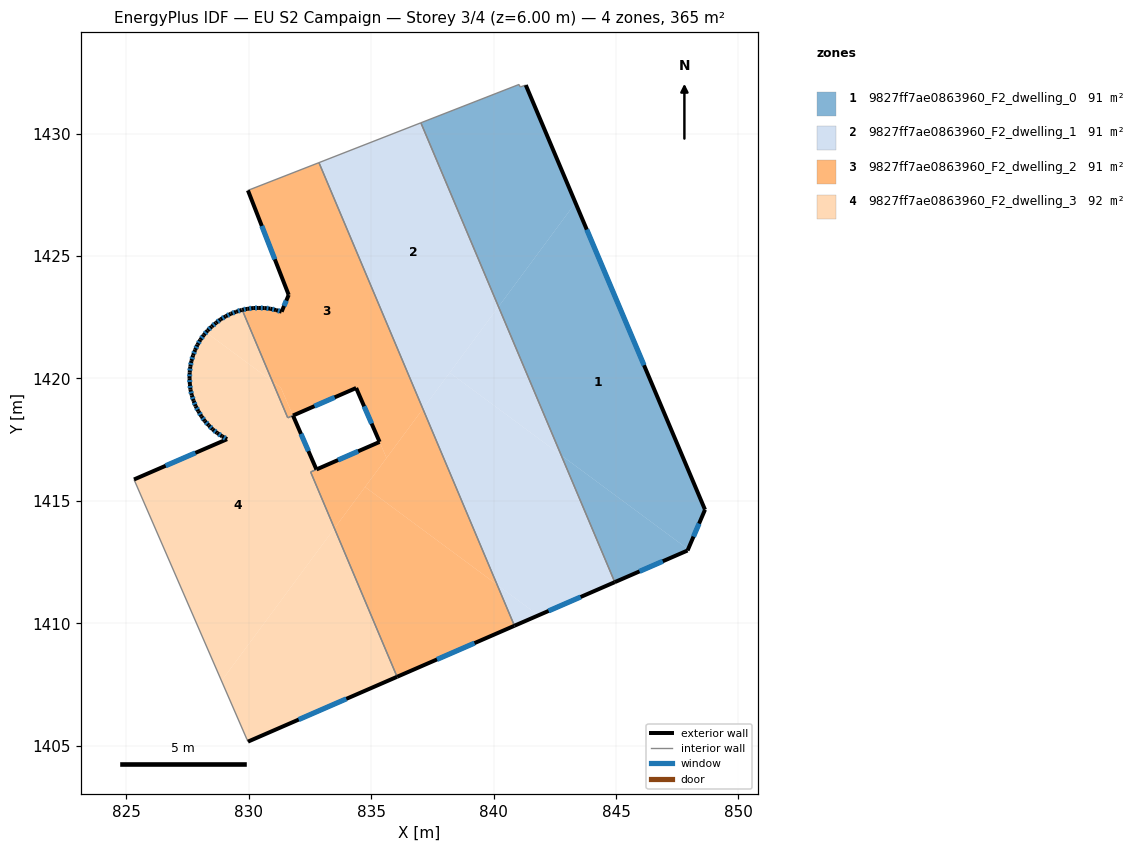
=== STOREY PLAN SPEC (per zone: floor XY polygon, exterior-wall plan segments, windows/doors) ===
zone 1: 9827ff7ae0863960_F2_dwelling_0  (91.4 m²)
  floor: (843.34, 1427.17) (848.64, 1414.64) (847.94, 1413.02) (842.76, 1416.86) (840.20, 1422.93)
  floor: (847.94, 1413.02) (847.92, 1412.97) (844.95, 1411.68) (842.76, 1416.86)
  floor: (841.31, 1431.98) (843.34, 1427.17) (840.20, 1422.93) (837.03, 1430.44) (841.04, 1432.01) (841.09, 1431.91)
  exterior wall: (848.64, 1414.64) – (841.31, 1431.98)  [18.8 m]
    window: (846.14, 1420.54) – (843.80, 1426.08)  [5.8 m²]
  exterior wall: (847.92, 1412.97) – (848.64, 1414.64)  [1.8 m]
    window: (848.16, 1413.54) – (848.39, 1414.07)  [0.6 m²]
  exterior wall: (844.95, 1411.68) – (847.92, 1412.97)  [3.2 m]
    window: (845.96, 1412.12) – (846.91, 1412.53)  [1.0 m²]
  interior walls: 4
zone 2: 9827ff7ae0863960_F2_dwelling_1  (91.4 m²)
  floor: (842.76, 1416.86) (844.95, 1411.68) (841.83, 1410.32) (840.14, 1411.57) (837.11, 1418.76) (838.21, 1420.23)
  floor: (840.20, 1422.93) (842.76, 1416.86) (838.21, 1420.23)
  floor: (841.83, 1410.32) (840.85, 1409.90) (840.14, 1411.57)
  floor: (837.03, 1430.44) (840.20, 1422.93) (837.11, 1418.76) (832.87, 1428.81)
  exterior wall: (840.85, 1409.90) – (844.95, 1411.68)  [4.5 m]
    window: (842.25, 1410.50) – (843.55, 1411.07)  [1.4 m²]
  interior walls: 3
zone 3: 9827ff7ae0863960_F2_dwelling_2  (90.8 m²)
  floor: (832.87, 1428.81) (837.11, 1418.76) (835.63, 1416.75) (834.39, 1419.61) (831.80, 1418.48) (831.31, 1419.62) (830.96, 1419.88) (829.73, 1422.80) (829.94, 1422.84) (830.18, 1422.88) (830.41, 1422.88) (830.65, 1422.87) (830.88, 1422.85) (831.11, 1422.79) (831.34, 1422.73) (831.63, 1423.41) (829.96, 1427.68)
  floor: (840.14, 1411.57) (840.85, 1409.90) (836.06, 1407.81) (833.50, 1413.88) (834.75, 1415.57)
  floor: (837.11, 1418.76) (840.14, 1411.57) (834.75, 1415.57)
  floor: (831.31, 1419.62) (831.80, 1418.48) (831.59, 1418.39) (830.96, 1419.88)
  floor: (835.34, 1417.41) (835.63, 1416.75) (833.50, 1413.88) (832.53, 1416.17)
  exterior wall: (835.34, 1417.41) – (832.77, 1416.28)  [2.8 m]
    window: (834.47, 1417.02) – (833.64, 1416.67)  [0.9 m²]
  exterior wall: (834.39, 1419.61) – (835.34, 1417.41)  [2.4 m]
    window: (834.71, 1418.86) – (835.02, 1418.16)  [0.7 m²]
  exterior wall: (829.94, 1422.84) – (829.73, 1422.80)  [0.2 m]
    window: (829.87, 1422.83) – (829.80, 1422.81)  [0.1 m²]
  exterior wall: (830.18, 1422.88) – (829.94, 1422.84)  [0.2 m]
    window: (830.10, 1422.86) – (830.02, 1422.85)  [0.1 m²]
  exterior wall: (830.41, 1422.88) – (830.18, 1422.88)  [0.2 m]
    window: (830.33, 1422.88) – (830.26, 1422.88)  [0.1 m²]
  exterior wall: (830.65, 1422.87) – (830.41, 1422.88)  [0.2 m]
    window: (830.57, 1422.88) – (830.49, 1422.88)  [0.1 m²]
  exterior wall: (830.88, 1422.85) – (830.65, 1422.87)  [0.2 m]
    window: (830.80, 1422.86) – (830.73, 1422.87)  [0.1 m²]
  exterior wall: (831.11, 1422.79) – (830.88, 1422.85)  [0.2 m]
    window: (831.03, 1422.81) – (830.96, 1422.83)  [0.1 m²]
  exterior wall: (831.34, 1422.73) – (831.11, 1422.79)  [0.2 m]
    window: (831.26, 1422.75) – (831.19, 1422.77)  [0.1 m²]
  exterior wall: (831.63, 1423.41) – (831.34, 1422.73)  [0.7 m]
    window: (831.53, 1423.18) – (831.44, 1422.96)  [0.2 m²]
  exterior wall: (829.96, 1427.68) – (831.63, 1423.41)  [4.6 m]
    window: (830.53, 1426.23) – (831.06, 1424.86)  [1.4 m²]
  exterior wall: (836.06, 1407.81) – (840.85, 1409.90)  [5.2 m]
    window: (837.69, 1408.52) – (839.22, 1409.19)  [1.6 m²]
  exterior wall: (831.80, 1418.48) – (834.39, 1419.61)  [2.8 m]
    window: (832.68, 1418.87) – (833.51, 1419.23)  [0.9 m²]
  interior walls: 6
zone 4: 9827ff7ae0863960_F2_dwelling_3  (92.0 m²)
  floor: (833.50, 1413.88) (836.06, 1407.81) (829.97, 1405.16) (829.93, 1405.25) (828.89, 1407.64)
  floor: (830.96, 1419.88) (831.59, 1418.39) (831.81, 1418.48) (832.76, 1416.28) (832.53, 1416.18) (833.50, 1413.88) (828.89, 1407.64) (825.31, 1415.87) (829.11, 1417.52) (828.91, 1417.63) (828.71, 1417.77) (828.53, 1417.92) (828.36, 1418.08) (828.20, 1418.26) (828.07, 1418.45) (827.94, 1418.66) (827.83, 1418.87) (827.74, 1419.08) (827.67, 1419.31) (827.62, 1419.54) (827.59, 1419.77) (827.58, 1420.01) (827.58, 1420.24) (827.61, 1420.48) (827.66, 1420.71) (827.72, 1420.94) (827.81, 1421.16) (827.91, 1421.38) (828.02, 1421.58) (828.16, 1421.77) (828.26, 1421.88)
  floor: (829.73, 1422.80) (830.96, 1419.88) (828.26, 1421.88) (828.31, 1421.95) (828.48, 1422.12) (828.66, 1422.27) (828.85, 1422.41) (829.06, 1422.54) (829.26, 1422.64) (829.48, 1422.72) (829.71, 1422.80)
  exterior wall: (828.71, 1417.77) – (828.91, 1417.63)  [0.2 m]
    window: (828.78, 1417.72) – (828.84, 1417.68)  [0.1 m²]
  exterior wall: (828.53, 1417.92) – (828.71, 1417.77)  [0.2 m]
    window: (828.59, 1417.87) – (828.65, 1417.82)  [0.1 m²]
  exterior wall: (828.36, 1418.08) – (828.53, 1417.92)  [0.2 m]
    window: (828.42, 1418.03) – (828.47, 1417.97)  [0.1 m²]
  exterior wall: (828.20, 1418.26) – (828.36, 1418.08)  [0.2 m]
    window: (828.26, 1418.20) – (828.31, 1418.14)  [0.1 m²]
  exterior wall: (828.07, 1418.45) – (828.20, 1418.26)  [0.2 m]
    window: (828.11, 1418.39) – (828.15, 1418.33)  [0.1 m²]
  exterior wall: (827.94, 1418.66) – (828.07, 1418.45)  [0.2 m]
    window: (827.98, 1418.59) – (828.02, 1418.52)  [0.1 m²]
  exterior wall: (827.83, 1418.87) – (827.94, 1418.66)  [0.2 m]
    window: (827.87, 1418.79) – (827.90, 1418.73)  [0.1 m²]
  exterior wall: (827.74, 1419.08) – (827.83, 1418.87)  [0.2 m]
    window: (827.77, 1419.01) – (827.80, 1418.94)  [0.1 m²]
  exterior wall: (827.67, 1419.31) – (827.74, 1419.08)  [0.2 m]
    window: (827.70, 1419.23) – (827.72, 1419.16)  [0.1 m²]
  exterior wall: (827.62, 1419.54) – (827.67, 1419.31)  [0.2 m]
    window: (827.64, 1419.46) – (827.65, 1419.39)  [0.1 m²]
  exterior wall: (827.59, 1419.77) – (827.62, 1419.54)  [0.2 m]
    window: (827.60, 1419.69) – (827.61, 1419.62)  [0.1 m²]
  exterior wall: (827.58, 1420.01) – (827.59, 1419.77)  [0.2 m]
    window: (827.58, 1419.93) – (827.59, 1419.85)  [0.1 m²]
  exterior wall: (827.58, 1420.24) – (827.58, 1420.01)  [0.2 m]
    window: (827.58, 1420.16) – (827.58, 1420.09)  [0.1 m²]
  exterior wall: (827.61, 1420.48) – (827.58, 1420.24)  [0.2 m]
    window: (827.60, 1420.40) – (827.59, 1420.32)  [0.1 m²]
  exterior wall: (827.66, 1420.71) – (827.61, 1420.48)  [0.2 m]
    window: (827.64, 1420.63) – (827.63, 1420.56)  [0.1 m²]
  exterior wall: (827.72, 1420.94) – (827.66, 1420.71)  [0.2 m]
    window: (827.70, 1420.86) – (827.68, 1420.79)  [0.1 m²]
  exterior wall: (827.81, 1421.16) – (827.72, 1420.94)  [0.2 m]
    window: (827.78, 1421.09) – (827.75, 1421.02)  [0.1 m²]
  exterior wall: (827.91, 1421.38) – (827.81, 1421.16)  [0.2 m]
    window: (827.87, 1421.30) – (827.84, 1421.24)  [0.1 m²]
  exterior wall: (828.02, 1421.58) – (827.91, 1421.38)  [0.2 m]
    window: (827.98, 1421.51) – (827.94, 1421.44)  [0.1 m²]
  exterior wall: (828.16, 1421.77) – (828.02, 1421.58)  [0.2 m]
    window: (828.11, 1421.71) – (828.07, 1421.64)  [0.1 m²]
  exterior wall: (828.31, 1421.95) – (828.16, 1421.77)  [0.2 m]
    window: (828.26, 1421.89) – (828.21, 1421.83)  [0.1 m²]
  exterior wall: (828.48, 1422.12) – (828.31, 1421.95)  [0.2 m]
    window: (828.43, 1422.06) – (828.37, 1422.01)  [0.1 m²]
  exterior wall: (828.66, 1422.27) – (828.48, 1422.12)  [0.2 m]
    window: (828.60, 1422.22) – (828.54, 1422.17)  [0.1 m²]
  exterior wall: (828.85, 1422.41) – (828.66, 1422.27)  [0.2 m]
    window: (828.78, 1422.36) – (828.72, 1422.32)  [0.1 m²]
  exterior wall: (829.06, 1422.54) – (828.85, 1422.41)  [0.2 m]
    window: (828.98, 1422.49) – (828.92, 1422.45)  [0.1 m²]
  exterior wall: (829.26, 1422.64) – (829.06, 1422.54)  [0.2 m]
    window: (829.19, 1422.60) – (829.13, 1422.57)  [0.1 m²]
  exterior wall: (829.48, 1422.72) – (829.26, 1422.64)  [0.2 m]
    window: (829.41, 1422.69) – (829.34, 1422.67)  [0.1 m²]
  exterior wall: (829.71, 1422.80) – (829.48, 1422.72)  [0.2 m]
    window: (829.63, 1422.77) – (829.56, 1422.75)  [0.1 m²]
  exterior wall: (829.73, 1422.80) – (829.71, 1422.80)  [0.0 m]
  exterior wall: (832.76, 1416.28) – (831.81, 1418.48)  [2.4 m]
    window: (832.44, 1417.03) – (832.13, 1417.73)  [0.7 m²]
  exterior wall: (829.97, 1405.16) – (836.06, 1407.81)  [6.6 m]
    window: (832.04, 1406.06) – (833.98, 1406.91)  [2.0 m²]
  exterior wall: (829.11, 1417.52) – (825.31, 1415.87)  [4.1 m]
    window: (827.82, 1416.96) – (826.60, 1416.43)  [1.3 m²]
  exterior wall: (828.91, 1417.63) – (829.11, 1417.52)  [0.2 m]
    window: (828.98, 1417.59) – (829.04, 1417.56)  [0.1 m²]
  interior walls: 6

=== DERIVED (storey summary) ===
Building: EU S2 Campaign
Storey: 3 of 4  (floor level z = 6.00 m)
Storey gross floor area: 365.5 m²
Zones on this storey: 4
  - 9827ff7ae0863960_F2_dwelling_0: floor 91.4 m²; exterior wall 23.9 m (71.6 m²); 3 window(s) 7.3 m²; WWR 10.2%
  - 9827ff7ae0863960_F2_dwelling_1: floor 91.4 m²; exterior wall 4.5 m (13.4 m²); 1 window(s) 1.4 m²; WWR 10.2%
  - 9827ff7ae0863960_F2_dwelling_2: floor 90.8 m²; exterior wall 20.2 m (60.6 m²); 13 window(s) 6.2 m²; WWR 10.2%
  - 9827ff7ae0863960_F2_dwelling_3: floor 92.0 m²; exterior wall 20.1 m (60.2 m²); 32 window(s) 6.1 m²; WWR 10.2%
Zone adjacency (shared interzone walls):
  - 9827ff7ae0863960_F2_dwelling_0 ↔ 9827ff7ae0863960_F2_dwelling_1
  - 9827ff7ae0863960_F2_dwelling_1 ↔ 9827ff7ae0863960_F2_dwelling_2
  - 9827ff7ae0863960_F2_dwelling_2 ↔ 9827ff7ae0863960_F2_dwelling_3